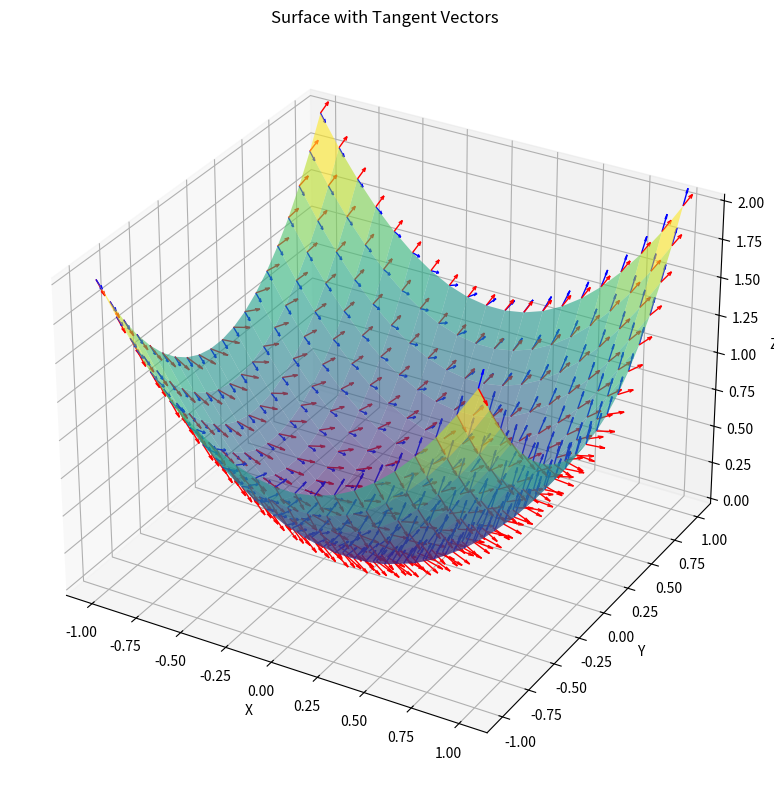

Write the Python code that produced this figure.
import numpy as np
import matplotlib.pyplot as plt
from mpl_toolkits.mplot3d import Axes3D

class C2_surface:
    def __init__(self,points,normals,tau1,tau2):
        self.points=points
        self.normals=normals
        self.tau1=tau1
        self.tau2=tau2
        self.M=np.shape(self.points)[0]

    def plot_tangents(self, scale=0.1):
        """Plots the surface as a solid and overlays tangent vectors tau1 and tau2."""
        fig = plt.figure(figsize=(10, 8))
        ax = fig.add_subplot(111, projection='3d')

        N = int(np.sqrt(self.points.shape[0]))
        X = self.points[:, 0].reshape((N, N))
        Y = self.points[:, 1].reshape((N, N))
        Z = self.points[:, 2].reshape((N, N))

        # Plot the surface
        ax.plot_surface(X, Y, Z, cmap='viridis', alpha=0.6, edgecolor='none')

        # Plot tangent vectors
        for i in range(self.points.shape[0]):
            p = self.points[i]
            t1 = self.tau1[i] * scale
            t2 = self.tau2[i] * scale

            ax.quiver(p[0], p[1], p[2], t1[0], t1[1], t1[2],
                    color='r', length=np.linalg.norm(t1), normalize=True, linewidth=1)
            ax.quiver(p[0], p[1], p[2], t2[0], t2[1], t2[2],
                    color='b', length=np.linalg.norm(t2), normalize=True, linewidth=1)

        ax.set_xlabel('X')
        ax.set_ylabel('Y')
        ax.set_zlabel('Z')
        ax.set_title('Surface with Tangent Vectors')
        plt.tight_layout()
        plt.show()

def compute_tangent_vectors(pointcloud, N, a, b):
    f_vals = pointcloud[:, 2].reshape((N, N))
    h = (b - a) / (N - 1)

    f_x = np.zeros_like(f_vals)
    f_y = np.zeros_like(f_vals)

    f_x[1:-1, :] = (f_vals[2:, :] - f_vals[:-2, :]) / (2 * h)
    f_y[:, 1:-1] = (f_vals[:, 2:] - f_vals[:, :-2]) / (2 * h)

    f_x[0, :] = (f_vals[1, :] - f_vals[0, :]) / h
    f_x[-1, :] = (f_vals[-1, :] - f_vals[-2, :]) / h

    f_y[:, 0] = (f_vals[:, 1] - f_vals[:, 0]) / h
    f_y[:, -1] = (f_vals[:, -1] - f_vals[:, -2]) / h

    t_x = np.stack([np.ones(N*N), np.zeros(N*N), f_x.ravel()], axis=1)
    t_y = np.stack([np.zeros(N*N), np.ones(N*N), f_y.ravel()], axis=1)
    t_x = t_x / np.linalg.norm(t_x, axis=1, keepdims=True)
    t_y = t_y / np.linalg.norm(t_y, axis=1, keepdims=True)
    return t_x, t_y

def compute_normals(tangent1, tangent2):
    normals = np.cross(tangent1, tangent2)
    norms = np.linalg.norm(normals, axis=1, keepdims=True)
    normals_normalized = normals / norms
    return normals_normalized
    

f = lambda x,y: x**2+y**2
a,b=-1,1
N=20
x0,y0=np.linspace(a,b,N),np.linspace(a,b,N)
x,y=np.meshgrid(x0,y0)
z=f(x,y).ravel()
pointcloud=np.column_stack( (x.ravel() , y.ravel() , z) )

t_x,t_y=compute_tangent_vectors(pointcloud,N,a,b)
normals = compute_normals(t_x,t_y)
C=C2_surface(pointcloud,normals,t_x,t_y)
#C.plot_surface()
C.plot_tangents()
plt.show()